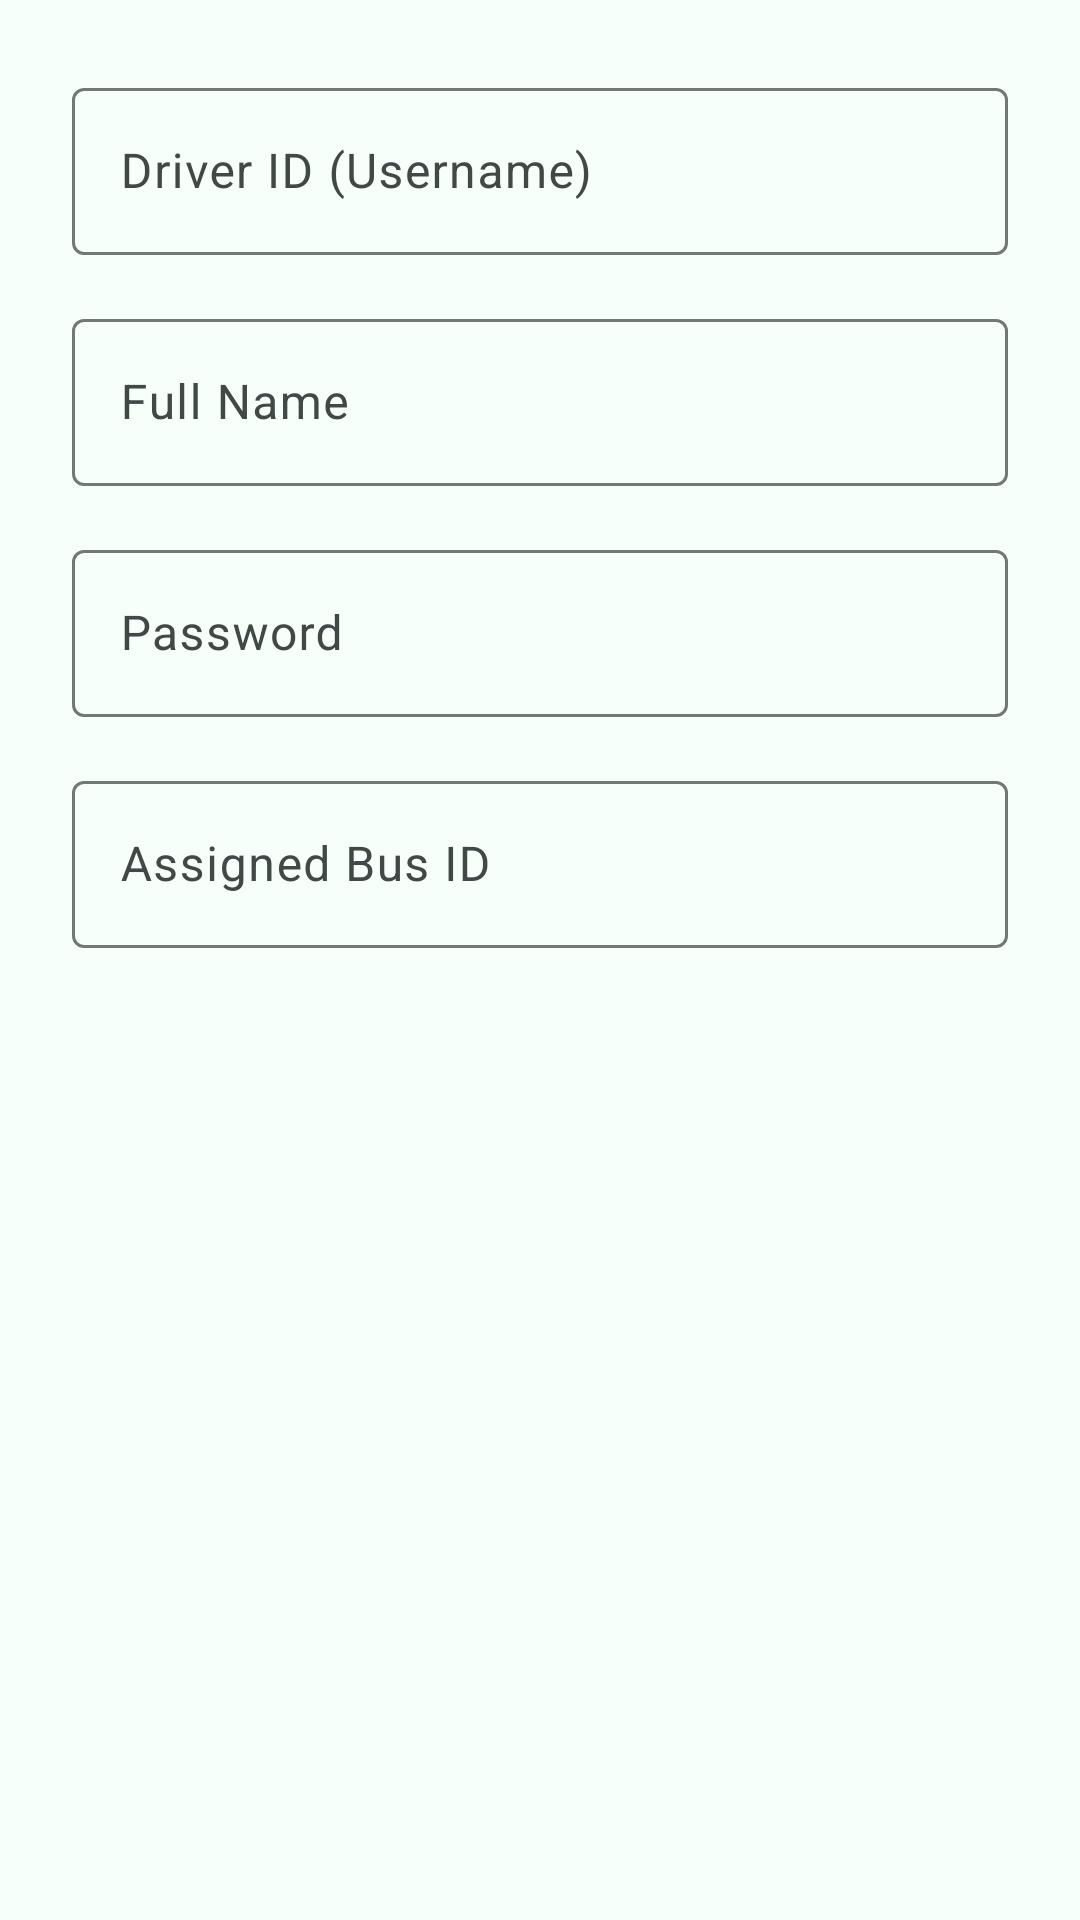

The Android layout XML behind this screen, and the referenced resources:
<!-- AndroidManifest.xml: application theme Theme.WinLkar -->
<!-- res/layout/dialog_add_driver.xml -->
<?xml version="1.0" encoding="utf-8"?>
<LinearLayout xmlns:android="http://schemas.android.com/apk/res/android"
    android:layout_width="match_parent"
    android:layout_height="wrap_content"
    android:orientation="vertical"
    android:padding="24dp">

    <com.google.android.material.textfield.TextInputLayout
        android:layout_width="match_parent"
        android:layout_height="wrap_content"
        android:layout_marginBottom="16dp"
        android:hint="Driver ID (Username)">

        <com.google.android.material.textfield.TextInputEditText
            android:id="@+id/driverIdInput"
            android:layout_width="match_parent"
            android:layout_height="wrap_content"
            android:inputType="text" />
    </com.google.android.material.textfield.TextInputLayout>

    <com.google.android.material.textfield.TextInputLayout
        android:layout_width="match_parent"
        android:layout_height="wrap_content"
        android:layout_marginBottom="16dp"
        android:hint="Full Name">

        <com.google.android.material.textfield.TextInputEditText
            android:id="@+id/driverNameInput"
            android:layout_width="match_parent"
            android:layout_height="wrap_content"
            android:inputType="textCapWords" />
    </com.google.android.material.textfield.TextInputLayout>

    <com.google.android.material.textfield.TextInputLayout
        android:layout_width="match_parent"
        android:layout_height="wrap_content"
        android:layout_marginBottom="16dp"
        android:hint="Password">

        <com.google.android.material.textfield.TextInputEditText
            android:id="@+id/driverPasswordInput"
            android:layout_width="match_parent"
            android:layout_height="wrap_content"
            android:inputType="textPassword" />
    </com.google.android.material.textfield.TextInputLayout>

    <com.google.android.material.textfield.TextInputLayout
        android:layout_width="match_parent"
        android:layout_height="wrap_content"
        android:hint="Assigned Bus ID">

        <com.google.android.material.textfield.TextInputEditText
            android:id="@+id/assignedBusIdInput"
            android:layout_width="match_parent"
            android:layout_height="wrap_content"
            android:inputType="textCapCharacters" />
    </com.google.android.material.textfield.TextInputLayout>

</LinearLayout>
<!-- resources referenced by this layout -->
<resources>
  <style name="Theme.WinLkar" parent="Theme.Material3.DayNight.NoActionBar">
          <item name="colorPrimary">@color/md_theme_light_primary</item>
          <item name="colorOnPrimary">@color/md_theme_light_onPrimary</item>
          <item name="colorPrimaryContainer">@color/md_theme_light_primaryContainer</item>
          <item name="colorOnPrimaryContainer">@color/md_theme_light_onPrimaryContainer</item>
          <item name="colorSecondary">@color/md_theme_light_secondary</item>
          <item name="colorOnSecondary">@color/md_theme_light_onSecondary</item>
          <item name="colorSecondaryContainer">@color/md_theme_light_secondaryContainer</item>
          <item name="colorOnSecondaryContainer">@color/md_theme_light_onSecondaryContainer</item>
          <item name="colorTertiary">@color/md_theme_light_tertiary</item>
          <item name="colorOnTertiary">@color/md_theme_light_onTertiary</item>
          <item name="colorTertiaryContainer">@color/md_theme_light_tertiaryContainer</item>
          <item name="colorOnTertiaryContainer">@color/md_theme_light_onTertiaryContainer</item>
          <item name="colorError">@color/md_theme_light_error</item>
          <item name="colorOnError">@color/md_theme_light_onError</item>
          <item name="colorErrorContainer">@color/md_theme_light_errorContainer</item>
          <item name="colorOnErrorContainer">@color/md_theme_light_onErrorContainer</item>
          <item name="android:windowBackground">@color/md_theme_light_background</item>
          <item name="colorSurface">@color/md_theme_light_surface</item>
          <item name="colorOnSurface">@color/md_theme_light_onSurface</item>
          <item name="colorSurfaceVariant">@color/md_theme_light_surfaceVariant</item>
          <item name="colorOnSurfaceVariant">@color/md_theme_light_onSurfaceVariant</item>
          <item name="colorOutline">@color/md_theme_light_outline</item>
  
          <item name="android:statusBarColor">@android:color/transparent</item>
          <item name="android:navigationBarColor">@android:color/transparent</item>
          <item name="android:windowLightStatusBar" tools:targetApi="m">true</item>
      </style>
  <color name="md_theme_light_primary">#006B57</color>
  <color name="md_theme_light_onPrimary">#FFFFFF</color>
  <color name="md_theme_light_primaryContainer">#77F8D8</color>
  <color name="md_theme_light_onPrimaryContainer">#002019</color>
  <color name="md_theme_light_secondary">#4B635B</color>
  <color name="md_theme_light_onSecondary">#FFFFFF</color>
  <color name="md_theme_light_secondaryContainer">#CDE9DE</color>
  <color name="md_theme_light_onSecondaryContainer">#072019</color>
  <color name="md_theme_light_tertiary">#416276</color>
  <color name="md_theme_light_onTertiary">#FFFFFF</color>
  <color name="md_theme_light_tertiaryContainer">#C5E7FF</color>
  <color name="md_theme_light_onTertiaryContainer">#001E2D</color>
  <color name="md_theme_light_error">#BA1A1A</color>
  <color name="md_theme_light_onError">#FFFFFF</color>
  <color name="md_theme_light_errorContainer">#FFDAD6</color>
  <color name="md_theme_light_onErrorContainer">#410002</color>
  <color name="md_theme_light_background">#F6FFF9</color>
  <color name="md_theme_light_surface">#F6FFF9</color>
  <color name="md_theme_light_onSurface">#161D19</color>
  <color name="md_theme_light_surfaceVariant">#DBE5E0</color>
  <color name="md_theme_light_onSurfaceVariant">#3F4945</color>
  <color name="md_theme_light_outline">#6F7975</color>
</resources>
